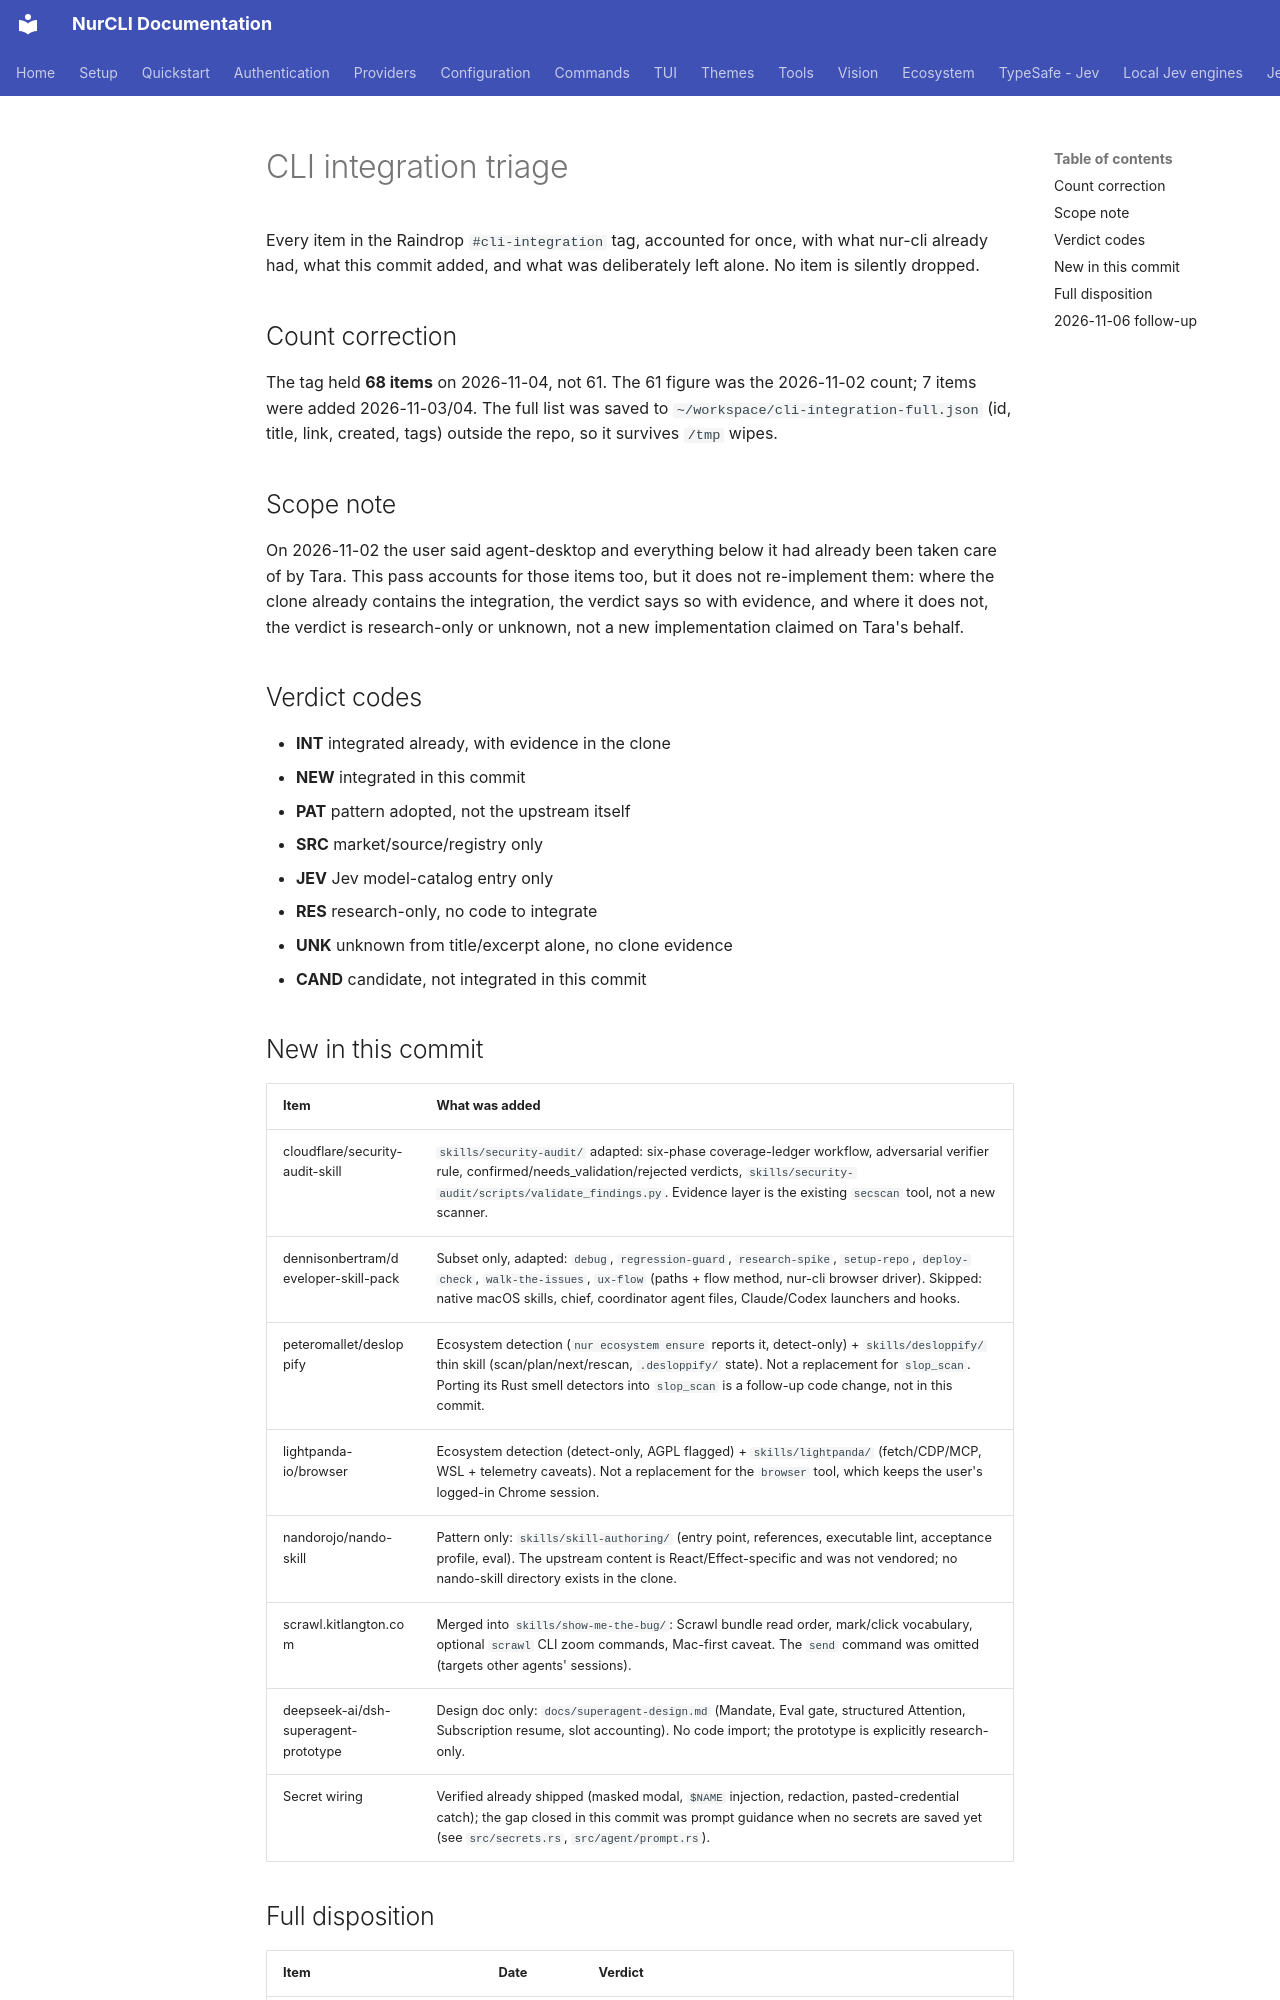

repository: nuroctane/nur-cli · page: cli-integration-triage/index.html · generator: mkdocs

# CLI integration triage

Every item in the Raindrop `#cli-integration` tag, accounted for once,
with what nur-cli already had, what this commit added, and what was
deliberately left alone. No item is silently dropped.

## Count correction

The tag held **68 items** on 2026-11-04, not 61. The 61 figure was the
2026-11-02 count; 7 items were added 2026-11-03/04. The full list was
saved to `~/workspace/cli-integration-full.json` (id, title, link,
created, tags) outside the repo, so it survives `/tmp` wipes.

## Scope note

On 2026-11-02 the user said agent-desktop and everything below it had
already been taken care of by Tara. This pass accounts for those items
too, but it does not re-implement them: where the clone already contains
the integration, the verdict says so with evidence, and where it does
not, the verdict is research-only or unknown, not a new implementation
claimed on Tara's behalf.

## Verdict codes

- **INT** integrated already, with evidence in the clone
- **NEW** integrated in this commit
- **PAT** pattern adopted, not the upstream itself
- **SRC** market/source/registry only
- **JEV** Jev model-catalog entry only
- **RES** research-only, no code to integrate
- **UNK** unknown from title/excerpt alone, no clone evidence
- **CAND** candidate, not integrated in this commit
